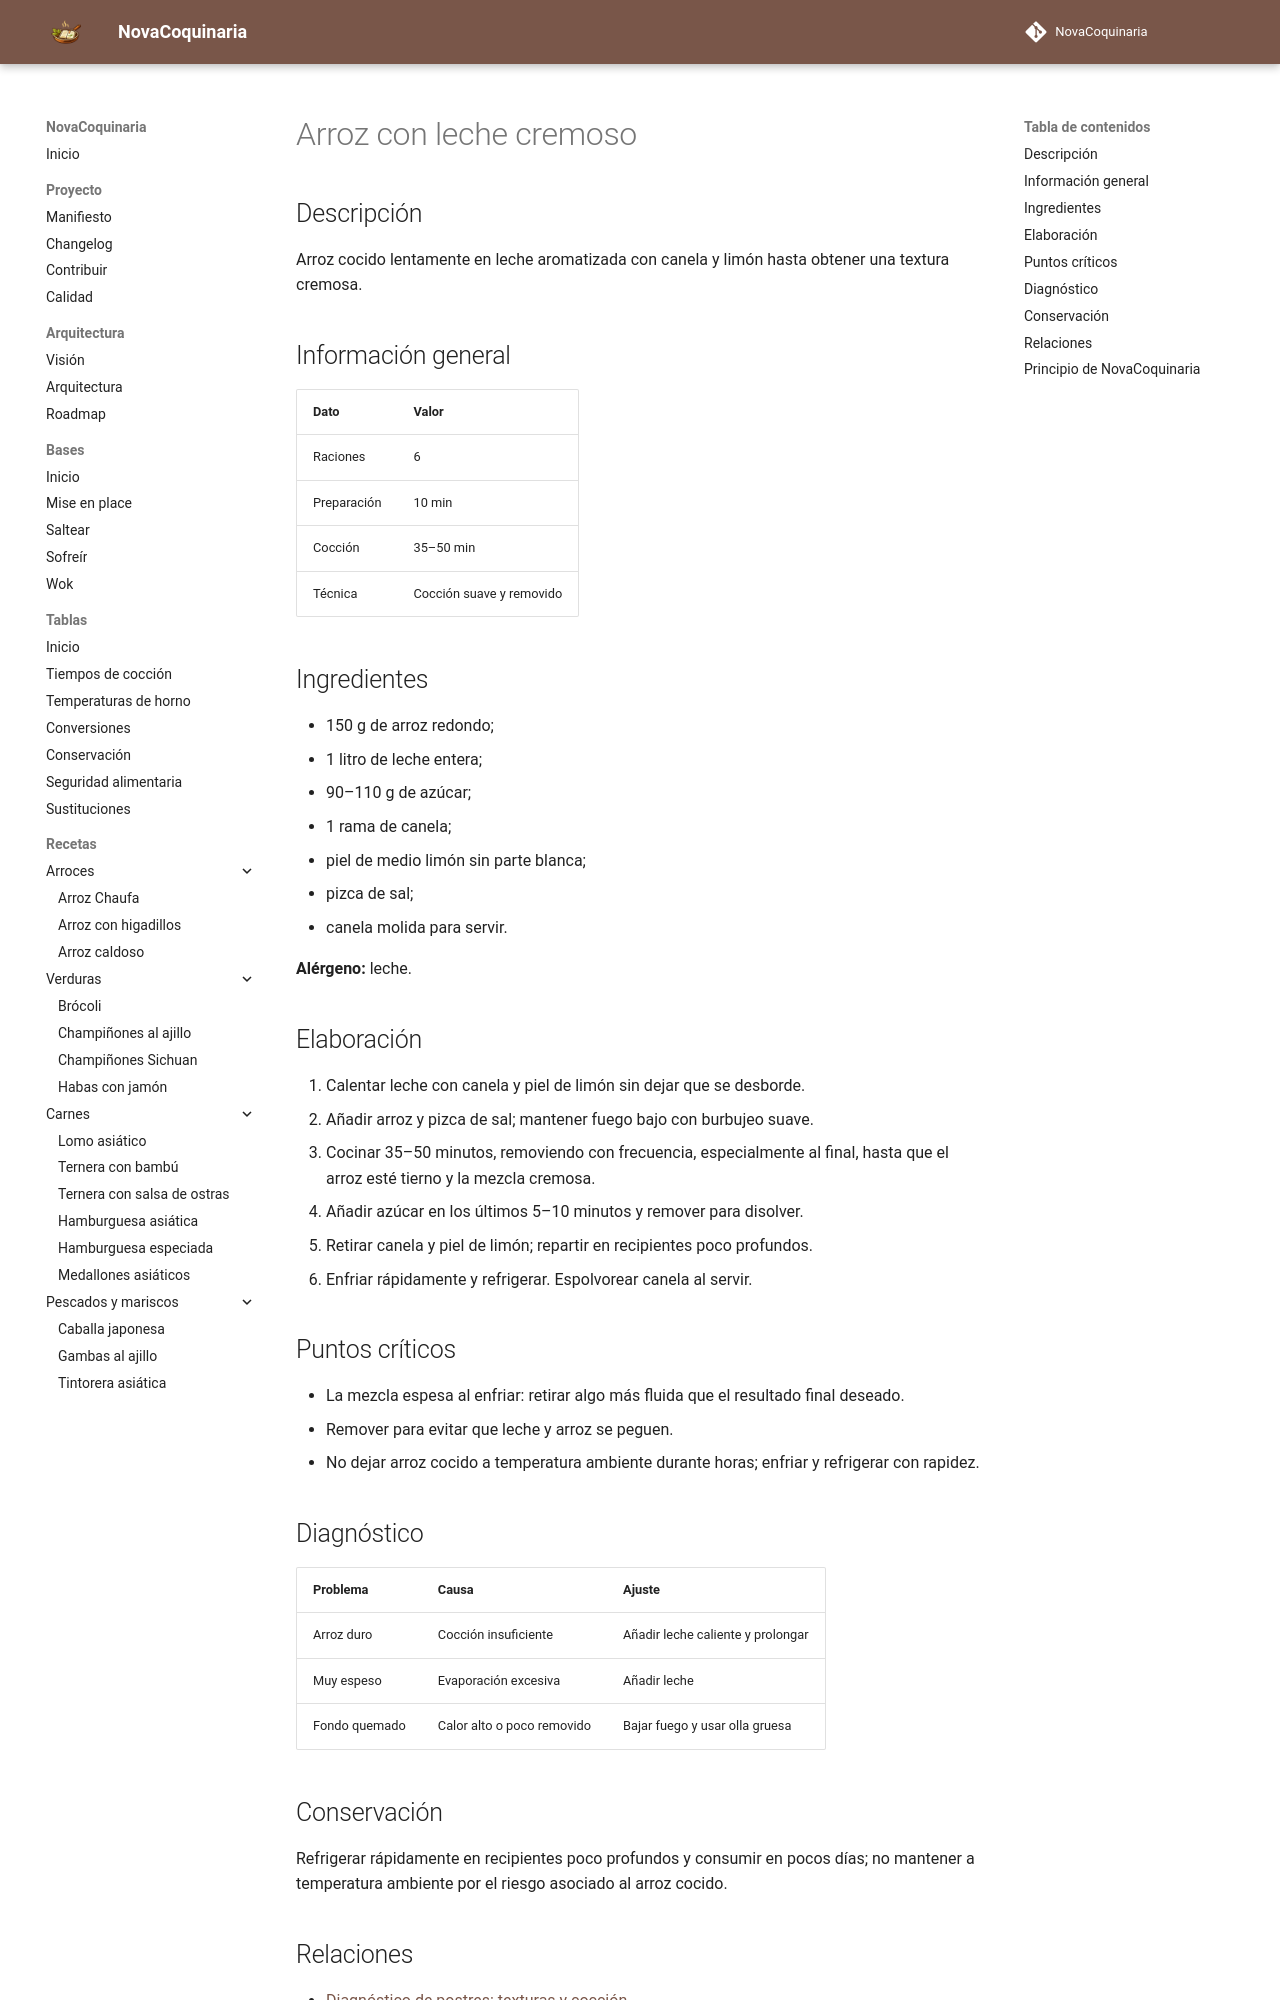

repository: fran-eliot/NovaCoquinaria · page: 08_Postres/arroz_con_leche.html · generator: mkdocs

---
id: REC-0081
tipo: receta
titulo: Arroz con leche cremoso
categoria: Postres
estado: borrador
version: 1.0.0
ultima_revision: 2026-11-14
etiquetas:
  - postres
  - receta
---

# Arroz con leche cremoso

## Descripción
Arroz cocido lentamente en leche aromatizada con canela y limón hasta obtener una textura cremosa.

## Información general
| Dato | Valor |
|---|---|
| Raciones | 6 |
| Preparación | 10 min |
| Cocción | 35–50 min |
| Técnica | Cocción suave y removido |

## Ingredientes
- 150 g de arroz redondo;
- 1 litro de leche entera;
- 90–110 g de azúcar;
- 1 rama de canela;
- piel de medio limón sin parte blanca;
- pizca de sal;
- canela molida para servir.

**Alérgeno:** leche.

## Elaboración
1. Calentar leche con canela y piel de limón sin dejar que se desborde.
2. Añadir arroz y pizca de sal; mantener fuego bajo con burbujeo suave.
3. Cocinar 35–50 minutos, removiendo con frecuencia, especialmente al final, hasta que el arroz esté tierno y la mezcla cremosa.
4. Añadir azúcar en los últimos 5–10 minutos y remover para disolver.
5. Retirar canela y piel de limón; repartir en recipientes poco profundos.
6. Enfriar rápidamente y refrigerar. Espolvorear canela al servir.

## Puntos críticos
- La mezcla espesa al enfriar: retirar algo más fluida que el resultado final deseado.
- Remover para evitar que leche y arroz se peguen.
- No dejar arroz cocido a temperatura ambiente durante horas; enfriar y refrigerar con rapidez.

## Diagnóstico
| Problema | Causa | Ajuste |
|---|---|---|
| Arroz duro | Cocción insuficiente | Añadir leche caliente y prolongar |
| Muy espeso | Evaporación excesiva | Añadir leche |
| Fondo quemado | Calor alto o poco removido | Bajar fuego y usar olla gruesa |

## Conservación
Refrigerar rápidamente en recipientes poco profundos y consumir en pocos días; no mantener a temperatura ambiente por el riesgo asociado al arroz cocido.
